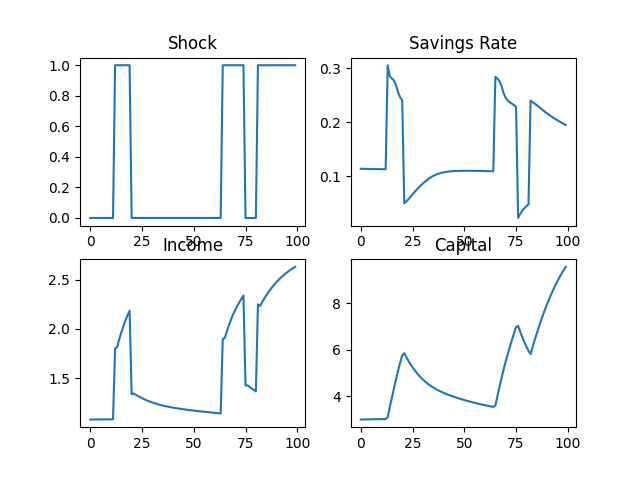

The file beside this chart, header and first rows:
, shock, investment, durable_stock, y_list
0, 0, 0.1136, 3.0, 1.078
1, 0, 0.1135, 3.002, 1.078
2, 0, 0.1134, 3.005, 1.078
3, 0, 0.1133, 3.007, 1.079
4, 0, 0.1132, 3.009, 1.079
5, 0, 0.1132, 3.01, 1.079
6, 0, 0.1131, 3.012, 1.079
7, 0, 0.1131, 3.014, 1.079
8, 0, 0.113, 3.015, 1.08
9, 0, 0.113, 3.017, 1.08
10, 0, 0.1129, 3.018, 1.08
11, 0, 0.1129, 3.019, 1.08
12, 1, 0.1128, 3.02, 1.8
13, 1, 0.3058, 3.103, 1.816
14, 1, 0.2851, 3.534, 1.896
15, 1, 0.2816, 3.933, 1.964
16, 1, 0.2775, 4.329, 2.027
17, 1, 0.2689, 4.718, 2.086
18, 1, 0.2561, 5.09, 2.139
19, 1, 0.2461, 5.434, 2.185
20, 0, 0.2408, 5.755, 1.336
21, 0, 0.04946, 5.847, 1.343
22, 0, 0.05308, 5.679, 1.33
23, 0, 0.05709, 5.523, 1.318
24, 0, 0.06149, 5.377, 1.307
25, 0, 0.0661, 5.242, 1.296
26, 0, 0.07064, 5.118, 1.285
27, 0, 0.07494, 5.004, 1.276
28, 0, 0.07896, 4.9, 1.267
29, 0, 0.08272, 4.804, 1.259
30, 0, 0.08627, 4.716, 1.251
31, 0, 0.08964, 4.635, 1.244
32, 0, 0.09279, 4.561, 1.238
33, 0, 0.09566, 4.494, 1.231
34, 0, 0.0982, 4.432, 1.226
35, 0, 0.1004, 4.375, 1.221
36, 0, 0.1023, 4.322, 1.216
37, 0, 0.1038, 4.274, 1.211
38, 0, 0.1051, 4.229, 1.207
39, 0, 0.1061, 4.186, 1.203
40, 0, 0.107, 4.146, 1.199
41, 0, 0.1077, 4.109, 1.196
42, 0, 0.1082, 4.073, 1.192
43, 0, 0.1087, 4.039, 1.189
44, 0, 0.109, 4.007, 1.186
45, 0, 0.1093, 3.976, 1.183
46, 0, 0.1095, 3.946, 1.18
47, 0, 0.1096, 3.918, 1.177
48, 0, 0.1097, 3.89, 1.174
49, 0, 0.1098, 3.863, 1.172
50, 0, 0.1099, 3.837, 1.169
51, 0, 0.1099, 3.812, 1.166
52, 0, 0.1098, 3.788, 1.164
53, 0, 0.1098, 3.764, 1.162
54, 0, 0.1098, 3.741, 1.159
55, 0, 0.1097, 3.719, 1.157
56, 0, 0.1097, 3.697, 1.155
57, 0, 0.1096, 3.676, 1.152
58, 0, 0.1095, 3.655, 1.15
59, 0, 0.1094, 3.635, 1.148
... 940 more rows
